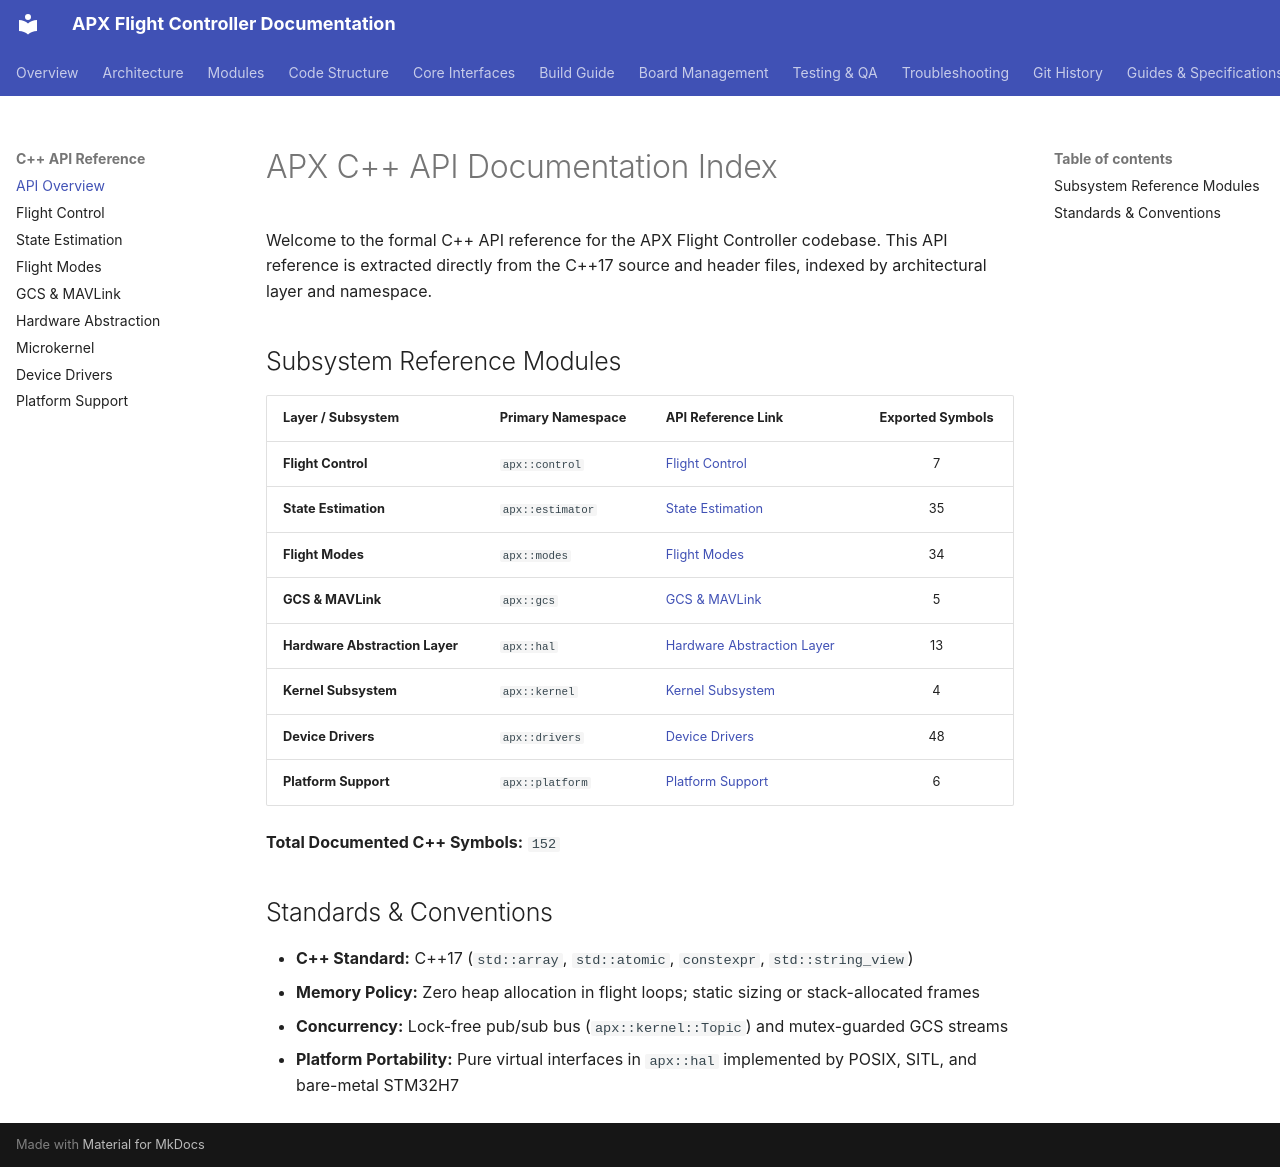

repository: SVPR94/apx-firmware · page: api/index.html · generator: mkdocs

# APX C++ API Documentation Index

Welcome to the formal C++ API reference for the APX Flight Controller codebase.
This API reference is extracted directly from the C++17 source and header files,
indexed by architectural layer and namespace.

## Subsystem Reference Modules

| Layer / Subsystem | Primary Namespace | API Reference Link | Exported Symbols |
|---|---|---|:---:|
| **Flight Control** | `apx::control` | [Flight Control](control.md) | 7 |
| **State Estimation** | `apx::estimator` | [State Estimation](estimator.md) | 35 |
| **Flight Modes** | `apx::modes` | [Flight Modes](modes.md) | 34 |
| **GCS & MAVLink** | `apx::gcs` | [GCS & MAVLink](gcs.md) | 5 |
| **Hardware Abstraction Layer** | `apx::hal` | [Hardware Abstraction Layer](hal.md) | 13 |
| **Kernel Subsystem** | `apx::kernel` | [Kernel Subsystem](kernel.md) | 4 |
| **Device Drivers** | `apx::drivers` | [Device Drivers](drivers.md) | 48 |
| **Platform Support** | `apx::platform` | [Platform Support](platform.md) | 6 |

**Total Documented C++ Symbols:** `152`

## Standards & Conventions
- **C++ Standard:** C++17 (`std::array`, `std::atomic`, `constexpr`, `std::string_view`)
- **Memory Policy:** Zero heap allocation in flight loops; static sizing or stack-allocated frames
- **Concurrency:** Lock-free pub/sub bus (`apx::kernel::Topic`) and mutex-guarded GCS streams
- **Platform Portability:** Pure virtual interfaces in `apx::hal` implemented by POSIX, SITL, and bare-metal STM32H7
